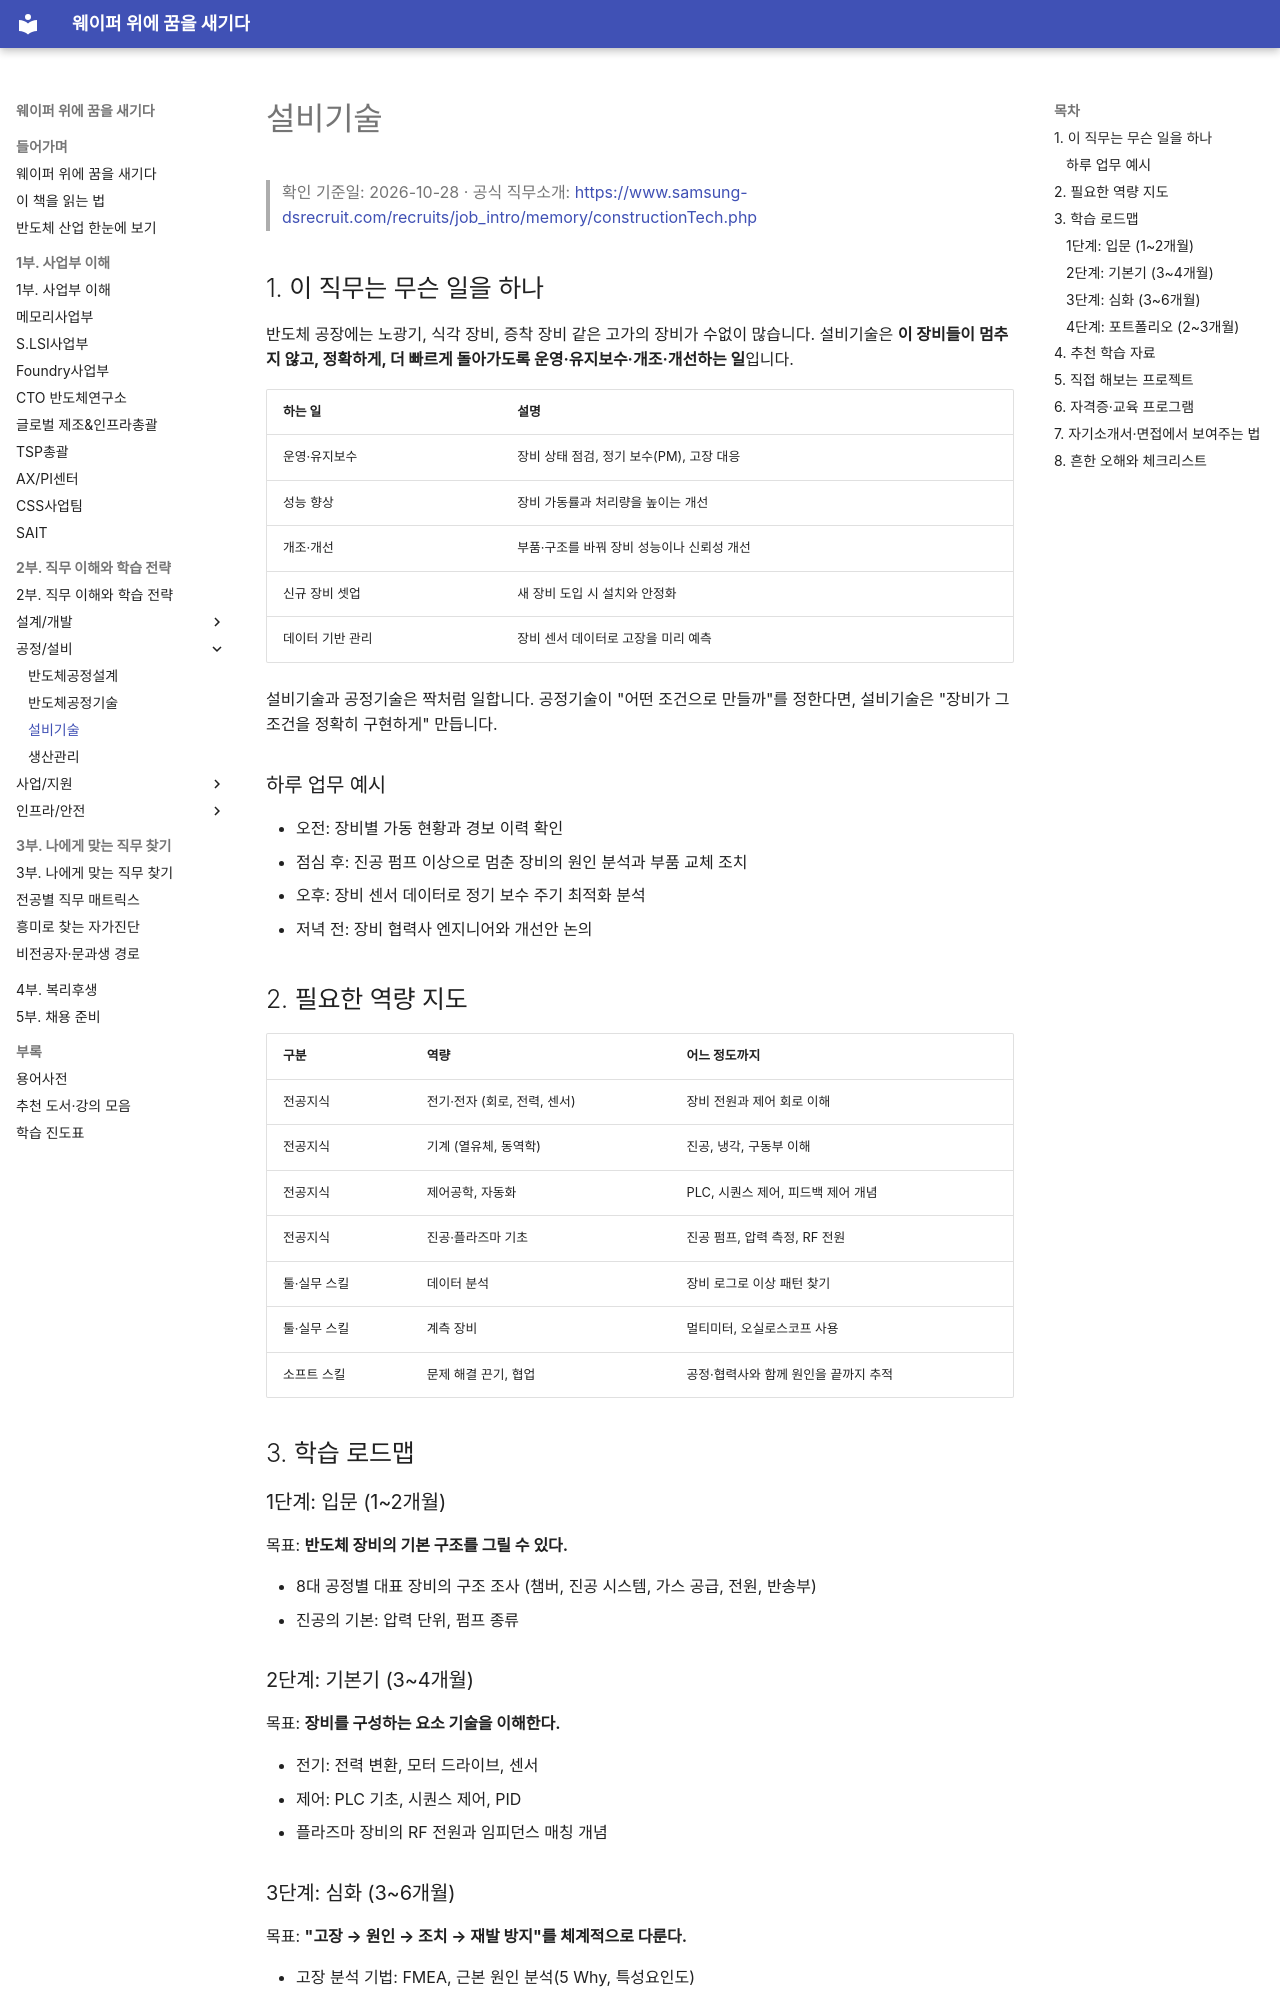

repository: goodhosup/semiconductor-job-roadmap · page: 02-jobs/process/equipment/index.html · generator: mkdocs

# 설비기술

> 확인 기준일: 2026-10-28 · 공식 직무소개: <https://www.samsung-dsrecruit.com/recruits/job_intro/memory/constructionTech.php>

## 1. 이 직무는 무슨 일을 하나

반도체 공장에는 노광기, 식각 장비, 증착 장비 같은 고가의 장비가 수없이 많습니다. 설비기술은 **이 장비들이 멈추지 않고, 정확하게, 더 빠르게 돌아가도록 운영·유지보수·개조·개선하는 일**입니다.

| 하는 일 | 설명 |
|---|---|
| 운영·유지보수 | 장비 상태 점검, 정기 보수(PM), 고장 대응 |
| 성능 향상 | 장비 가동률과 처리량을 높이는 개선 |
| 개조·개선 | 부품·구조를 바꿔 장비 성능이나 신뢰성 개선 |
| 신규 장비 셋업 | 새 장비 도입 시 설치와 안정화 |
| 데이터 기반 관리 | 장비 센서 데이터로 고장을 미리 예측 |

설비기술과 공정기술은 짝처럼 일합니다. 공정기술이 "어떤 조건으로 만들까"를 정한다면, 설비기술은 "장비가 그 조건을 정확히 구현하게" 만듭니다.

### 하루 업무 예시

- 오전: 장비별 가동 현황과 경보 이력 확인
- 점심 후: 진공 펌프 이상으로 멈춘 장비의 원인 분석과 부품 교체 조치
- 오후: 장비 센서 데이터로 정기 보수 주기 최적화 분석
- 저녁 전: 장비 협력사 엔지니어와 개선안 논의

## 2. 필요한 역량 지도

| 구분 | 역량 | 어느 정도까지 |
|---|---|---|
| 전공지식 | 전기·전자 (회로, 전력, 센서) | 장비 전원과 제어 회로 이해 |
| 전공지식 | 기계 (열유체, 동역학) | 진공, 냉각, 구동부 이해 |
| 전공지식 | 제어공학, 자동화 | PLC, 시퀀스 제어, 피드백 제어 개념 |
| 전공지식 | 진공·플라즈마 기초 | 진공 펌프, 압력 측정, RF 전원 |
| 툴·실무 스킬 | 데이터 분석 | 장비 로그로 이상 패턴 찾기 |
| 툴·실무 스킬 | 계측 장비 | 멀티미터, 오실로스코프 사용 |
| 소프트 스킬 | 문제 해결 끈기, 협업 | 공정·협력사와 함께 원인을 끝까지 추적 |

## 3. 학습 로드맵

### 1단계: 입문 (1~2개월)

목표: **반도체 장비의 기본 구조를 그릴 수 있다.**

- 8대 공정별 대표 장비의 구조 조사 (챔버, 진공 시스템, 가스 공급, 전원, 반송부)
- 진공의 기본: 압력 단위, 펌프 종류

### 2단계: 기본기 (3~4개월)

목표: **장비를 구성하는 요소 기술을 이해한다.**

- 전기: 전력 변환, 모터 드라이브, 센서
- 제어: PLC 기초, 시퀀스 제어, PID
- 플라즈마 장비의 RF 전원과 임피던스 매칭 개념
